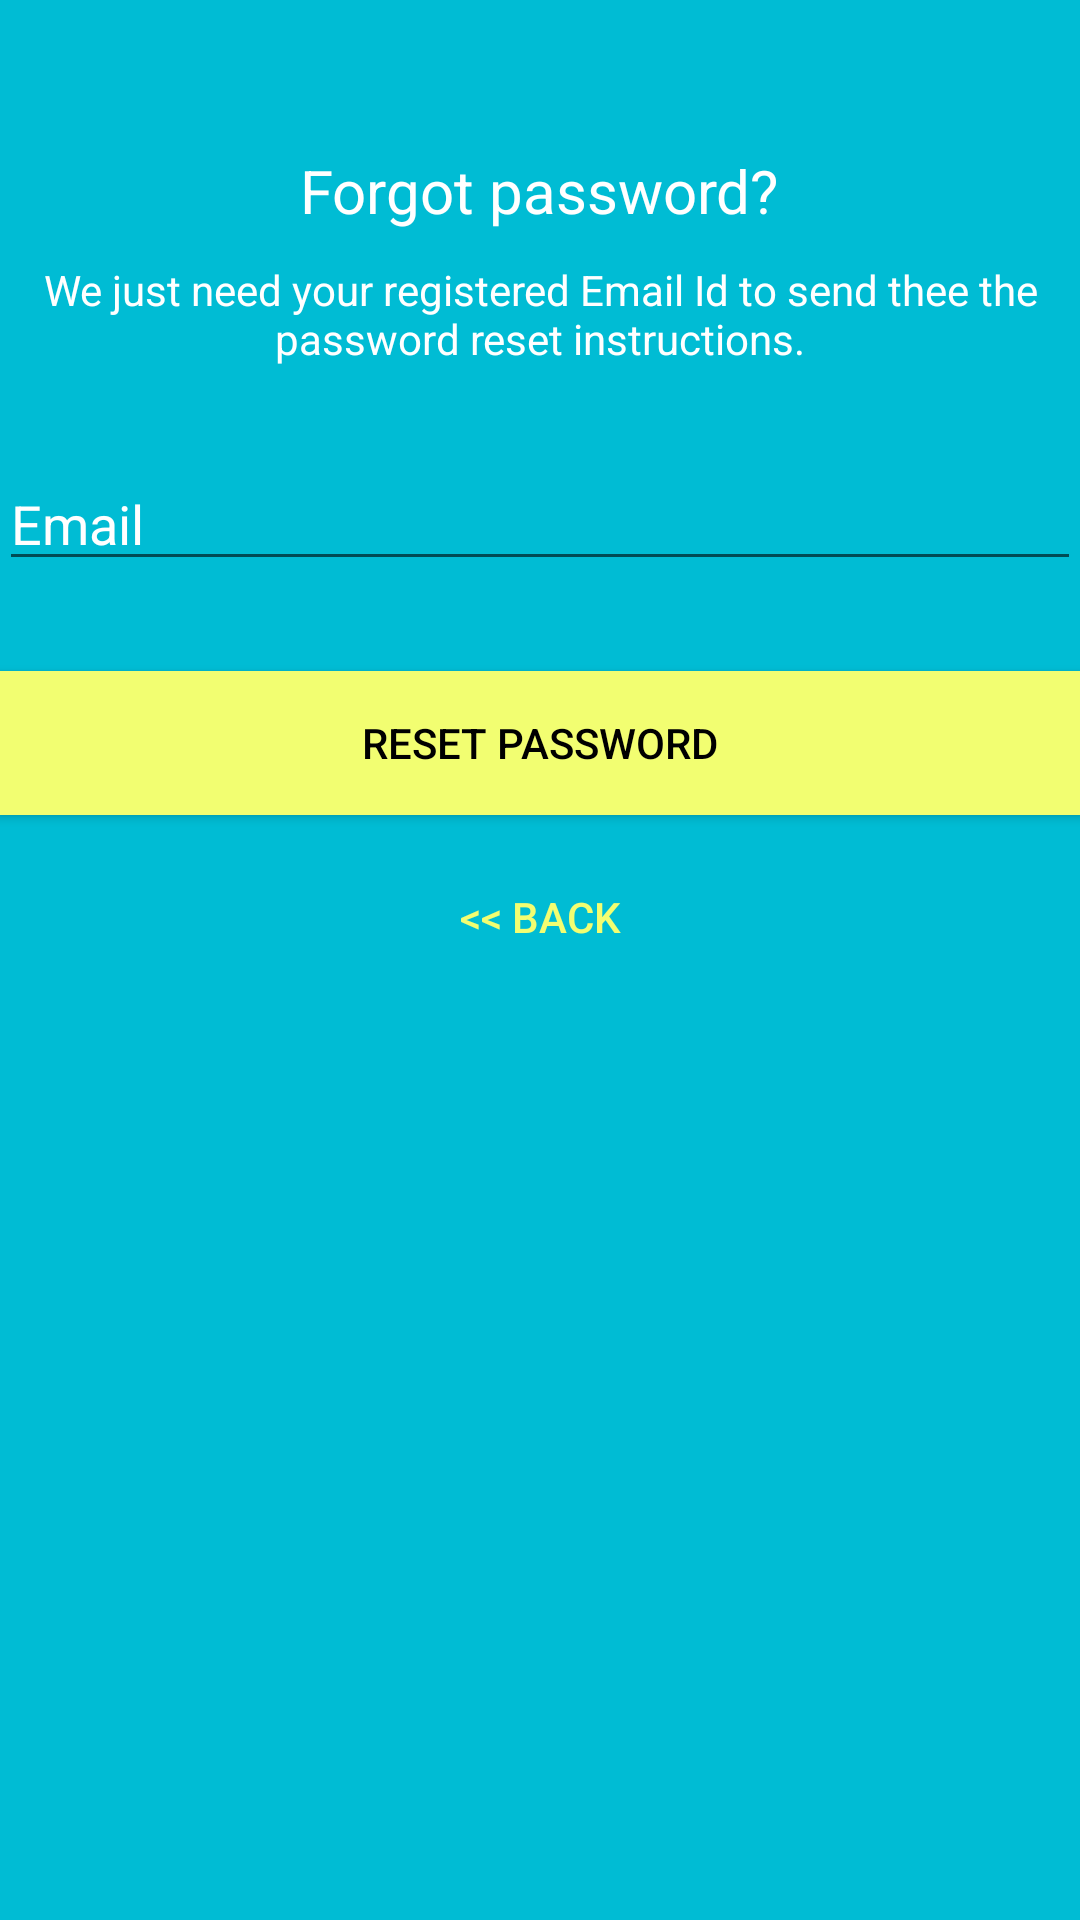

Here is an Android app screen rendered from its layout file. Give the layout XML and the strings, colors and styles it references.
<!-- AndroidManifest.xml: application theme AppTheme -->
<!-- res/layout/activity_reset_password.xml -->
<?xml version="1.0" encoding="utf-8"?>
<RelativeLayout xmlns:android="http://schemas.android.com/apk/res/android"
    xmlns:app="http://schemas.android.com/apk/res-auto"
    xmlns:tools="http://schemas.android.com/tools"
    android:layout_width="match_parent"
    android:layout_height="match_parent"
    android:layout_gravity="center"
    android:background="@color/colorPrimary"
    android:fitsSystemWindows="true"
>

    <LinearLayout
        android:layout_width="fill_parent"
        android:layout_height="wrap_content"
        android:layout_marginTop="30dp"
        android:gravity="center"
        android:orientation="vertical"
        android:padding="@dimen/activity_horizontal_margin">


        <ImageView
            android:layout_width="@dimen/logo_w_h"
            android:layout_height="@dimen/logo_w_h"
            android:layout_gravity="center_horizontal"
            android:layout_marginBottom="10dp"
            android:src="@drawable/antenna" />

        <TextView
            android:layout_width="wrap_content"
            android:layout_height="wrap_content"
            android:layout_gravity="center_horizontal"
            android:padding="10dp"
            android:text="@string/lbl_forgot_password"
            android:textColor="@android:color/white"
            android:textSize="20dp" />

        <TextView
            android:layout_width="wrap_content"
            android:layout_height="wrap_content"
            android:layout_marginBottom="10dp"
            android:gravity="center_horizontal"
            android:padding="@dimen/activity_horizontal_margin"
            android:text="@string/forgot_password_msg"
            android:textColor="@android:color/white"
            android:textSize="14dp" />


            <EditText
                android:id="@+id/email"
                android:layout_width="match_parent"
                android:layout_height="wrap_content"
                android:layout_marginBottom="10dp"
                android:layout_marginTop="20dp"
                android:hint="@string/hint_email"
                android:inputType="textEmailAddress"
                android:textColor="@android:color/white"
                android:textColorHint="@android:color/white" />


        

        <Button
            android:id="@+id/btn_reset_password"
            android:layout_width="fill_parent"
            android:layout_height="wrap_content"
            android:layout_marginTop="20dip"
            android:background="@color/colorAccent"
            android:text="@string/btn_reset_password"
            android:textColor="@android:color/black" />

        <Button
            android:id="@+id/btn_back"
            android:layout_width="wrap_content"
            android:layout_height="wrap_content"
            android:layout_marginTop="10dp"
            android:background="@null"
            android:text="@string/btn_back"
            android:textColor="@color/colorAccent" />

    </LinearLayout>

    <ProgressBar
        android:id="@+id/progressBar"
        android:layout_width="30dp"
        android:layout_height="30dp"
        android:layout_gravity="center|bottom"
        android:layout_marginBottom="20dp"
        android:visibility="gone" />
</RelativeLayout>
<!-- resources referenced by this layout -->
<resources>
  <color name="colorAccent">#f2fe71</color>
  <color name="colorPrimary">#00bcd4</color>
  <!-- drawable antenna: png bitmap (drawable, 43570 bytes) -->
  <string name="btn_back">&lt;&lt; Back</string>
  <string name="btn_reset_password">Reset Password</string>
  <string name="forgot_password_msg">We just need your registered Email Id to send thee the password reset instructions.</string>
  <string name="hint_email">Email</string>
  <string name="lbl_forgot_password">Forgot password?</string>
  <style name="AppTheme" parent="Theme.AppCompat.Light.DarkActionBar">
              
              <item name="colorPrimary">@color/colorPrimary</item>
              <item name="colorPrimaryDark">@color/colorPrimaryDark</item>
              <item name="colorAccent">@color/colorAccent</item>
          </style>
  <color name="colorPrimaryDark">#0097a7</color>
</resources>
